Run: headless pygame with SDL's dummy video driver; simulated clock (each Clock.tick advances the game by its frame time, no real sleeping); random seed 0; keys injected as events and as key.get_pressed() state; no mouse input.
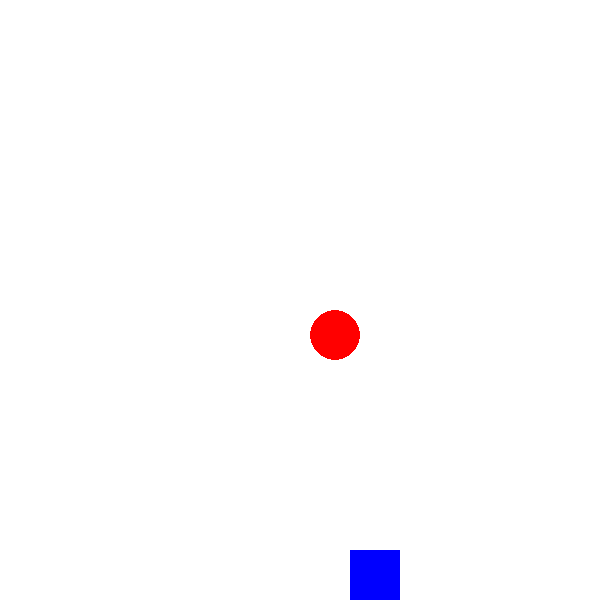
Frame 1 of 4 · flips 1–60 · no input
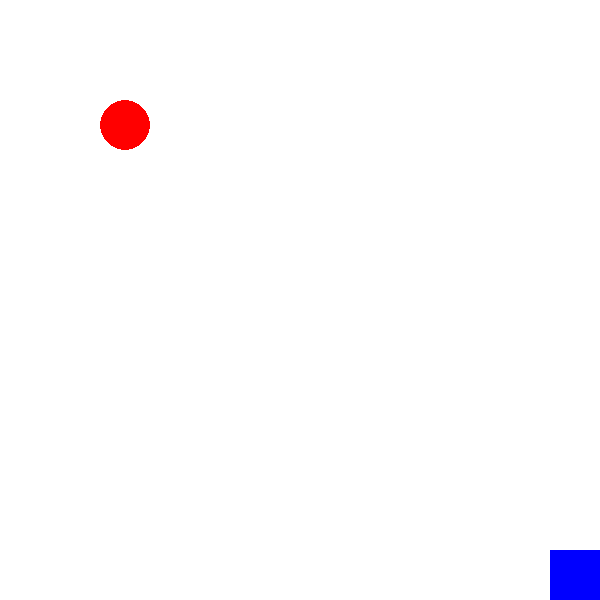
Frame 2 of 4 · flips 61–180 · tapped SPACE, RETURN · held RIGHT (→), D
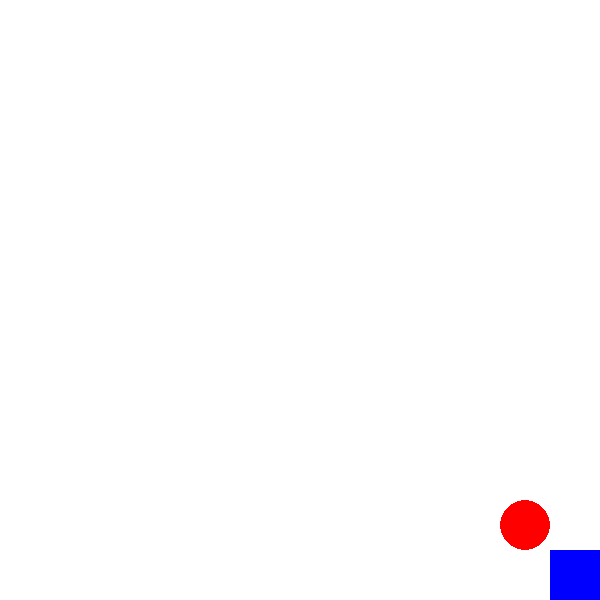
Frame 3 of 4 · flips 181–300 · held DOWN (↓), S
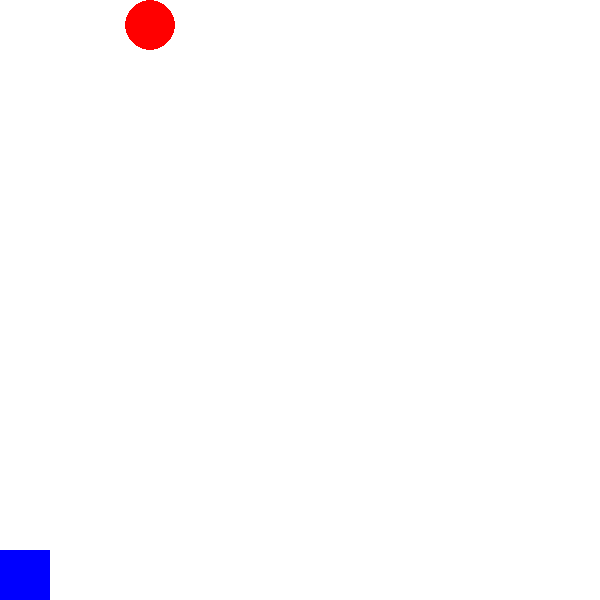
Frame 4 of 4 · flips 301–420 · held LEFT (←), A, UP (↑), W

The pygame program that drew these frames:

import pygame as pg
from pygame.math import Vector2 as v2

WIDTH,HEIGHT = 600,600
FPS = 60
pg.init()
screen = pg.display.set_mode((WIDTH,HEIGHT))
clock = pg.time.Clock()

#bola
class Box(pg.sprite.Sprite):
    image = pg.Surface((0,0))
    rect = pg.Rect(0,0,0,0)

    def __init__(self):
        super().__init__()
        self.image = pg.Surface((50,50))
        self.image.set_colorkey((0,0,0))
        pg.draw.circle(self.image,radius=25,center=(25,25),color=(255,0,0))
        self.rect = self.image.get_rect()
        self.rect.topleft = (10,10)
        self.mask = pg.mask.from_surface(self.image)
box = Box()

#quadrado
class Player(pg.sprite.Sprite):
    image = pg.Surface((0,0))
    rect = pg.Rect(0,0,0,0)

    def __init__(self):
        super().__init__()
        self.image = pg.Surface((50,50))
        self.image.set_colorkey((0,0,0))
        self.image.fill((0,0,255))
        self.rect = self.image.get_rect()
        self.rect.topleft = (350,300)
        self.mask = pg.mask.from_surface(self.image)
player = Player()

loop = True
acceleration = v2(0,1)
velocity = v2(0,0)
vx,vy = 5,5
while loop:
    keyboard = pg.key.get_pressed()
    for event in pg.event.get():
        if event.type == pg.QUIT: loop = False
        if event.type == pg.KEYDOWN:
            if event.key == pg.K_w and player.rect.bottom==HEIGHT: velocity.y = -20
    clock.tick_busy_loop(FPS)
    pg.display.set_caption(f"{clock.get_fps()}")

    acceleration = v2(0,0.9)
    if keyboard[pg.K_a]:   acceleration.x -= 10
    if keyboard[pg.K_d]:   acceleration.x += 10

    velocity.x += acceleration.x + -1*velocity.x
    velocity.y += acceleration.y
    player.rect.move_ip(velocity)
    if player.rect.left < 0: player.rect.left = 0
    if player.rect.right > WIDTH: player.rect.right = WIDTH
    if player.rect.bottom > HEIGHT: player.rect.bottom = HEIGHT
    if player.rect.top < 0 : player.rect.top = 0
    
    if pg.sprite.collide_mask(player,box):
        if abs(player.rect.bottom - box.rect.top) <= 10 or velocity.y > 0:  player.rect.bottom = box.rect.top; velocity.y = -20
        if abs(player.rect.top - box.rect.bottom) <= 10:  box.rect.bottom = player.rect.top
        if abs(player.rect.right - box.rect.left) <= 10:  box.rect.left = player.rect.right
        if abs(player.rect.left - box.rect.right) <= 10:  box.rect.right = player.rect.left

    #colisao
    box.rect.x += vx
    box.rect.y += vy

    #colisao com box
    if pg.sprite.collide_mask(player,box):
        if abs(player.rect.top - box.rect.bottom) <= 10: vy*=-1; box.rect.bottom = player.rect.top
        if abs(player.rect.bottom - box.rect.top) <= 10: vy*=-1; box.rect.top = player.rect.bottom
        if abs(player.rect.right - box.rect.left) <= 10: vx*=-1; box.rect.left = player.rect.right
        if abs(player.rect.left - box.rect.right) <= 10: vx*=-1; box.rect.right = player.rect.left

    if box.rect.left <= 0: vx*=-1; box.rect.left = 0
    if box.rect.right >= WIDTH: vx*=-1; box.rect.right = WIDTH
    if box.rect.top <= 0: vy*=-1; box.rect.top = 0
    if box.rect.bottom >= HEIGHT: vy*=-1; box.rect.bottom = HEIGHT

    
    
    screen.fill((255,255,255))
    screen.blit(box.image,box.rect)
    screen.blit(player.image,player.rect)

    pg.display.flip()

pg.quit()
